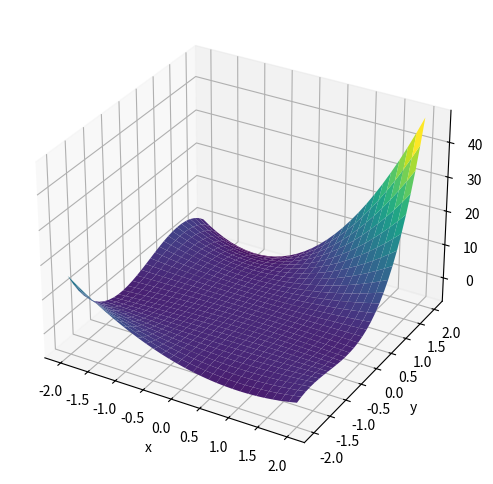

The script that saved this image:
import numpy as np
from matplotlib import pyplot as plt
from mpl_toolkits import mplot3d
from sympy import symbols, solve_poly_system


def f(x: np.ndarray, y: np.ndarray):
    """Scalar fucntion for x and y."""
    return (x + y) * (x * y + x * y ** 2)


# Q1-1
# define x, y, z as numpy array
x = np.linspace(start=-2, stop=2, num=30)
y = np.linspace(start=-2, stop=2, num=30)
x, y = np.meshgrid(x, y)  # coordinate matrix from x and y vectors
z = f(x, y)

# plot 3d surface
figure = plt.figure(figsize=(8, 6))
ax = plt.axes(projection='3d')
ax.plot_surface(x, y, z, cmap='viridis', antialiased=True)

# label
ax.set_xlabel('x')
ax.set_ylabel('y')
ax.set_zlabel('z')

# plt.show()

# Q1-2
# define function using symbol x and y
x, y = symbols('x y')
z = (x + y) * (x * y + x * y ** 2)
z_gradient = [z.diff(x), z.diff(y)]  # gradient of z
# print(z_gradient)
# TODO: 검토 필요 - (0, 0)에서의 gradient가 (0, 0)
print('({}, {})'.format(z_gradient[0].subs([(x, 0), (y, 0)]), z_gradient[1].subs([(x, 0), (y, 0)])))

# Q1-3
# find critical points
print(solve_poly_system(z_gradient, [x, y]))  # [(0, -1), (0, 0), (3/8, -3/4), (1, -1)]
